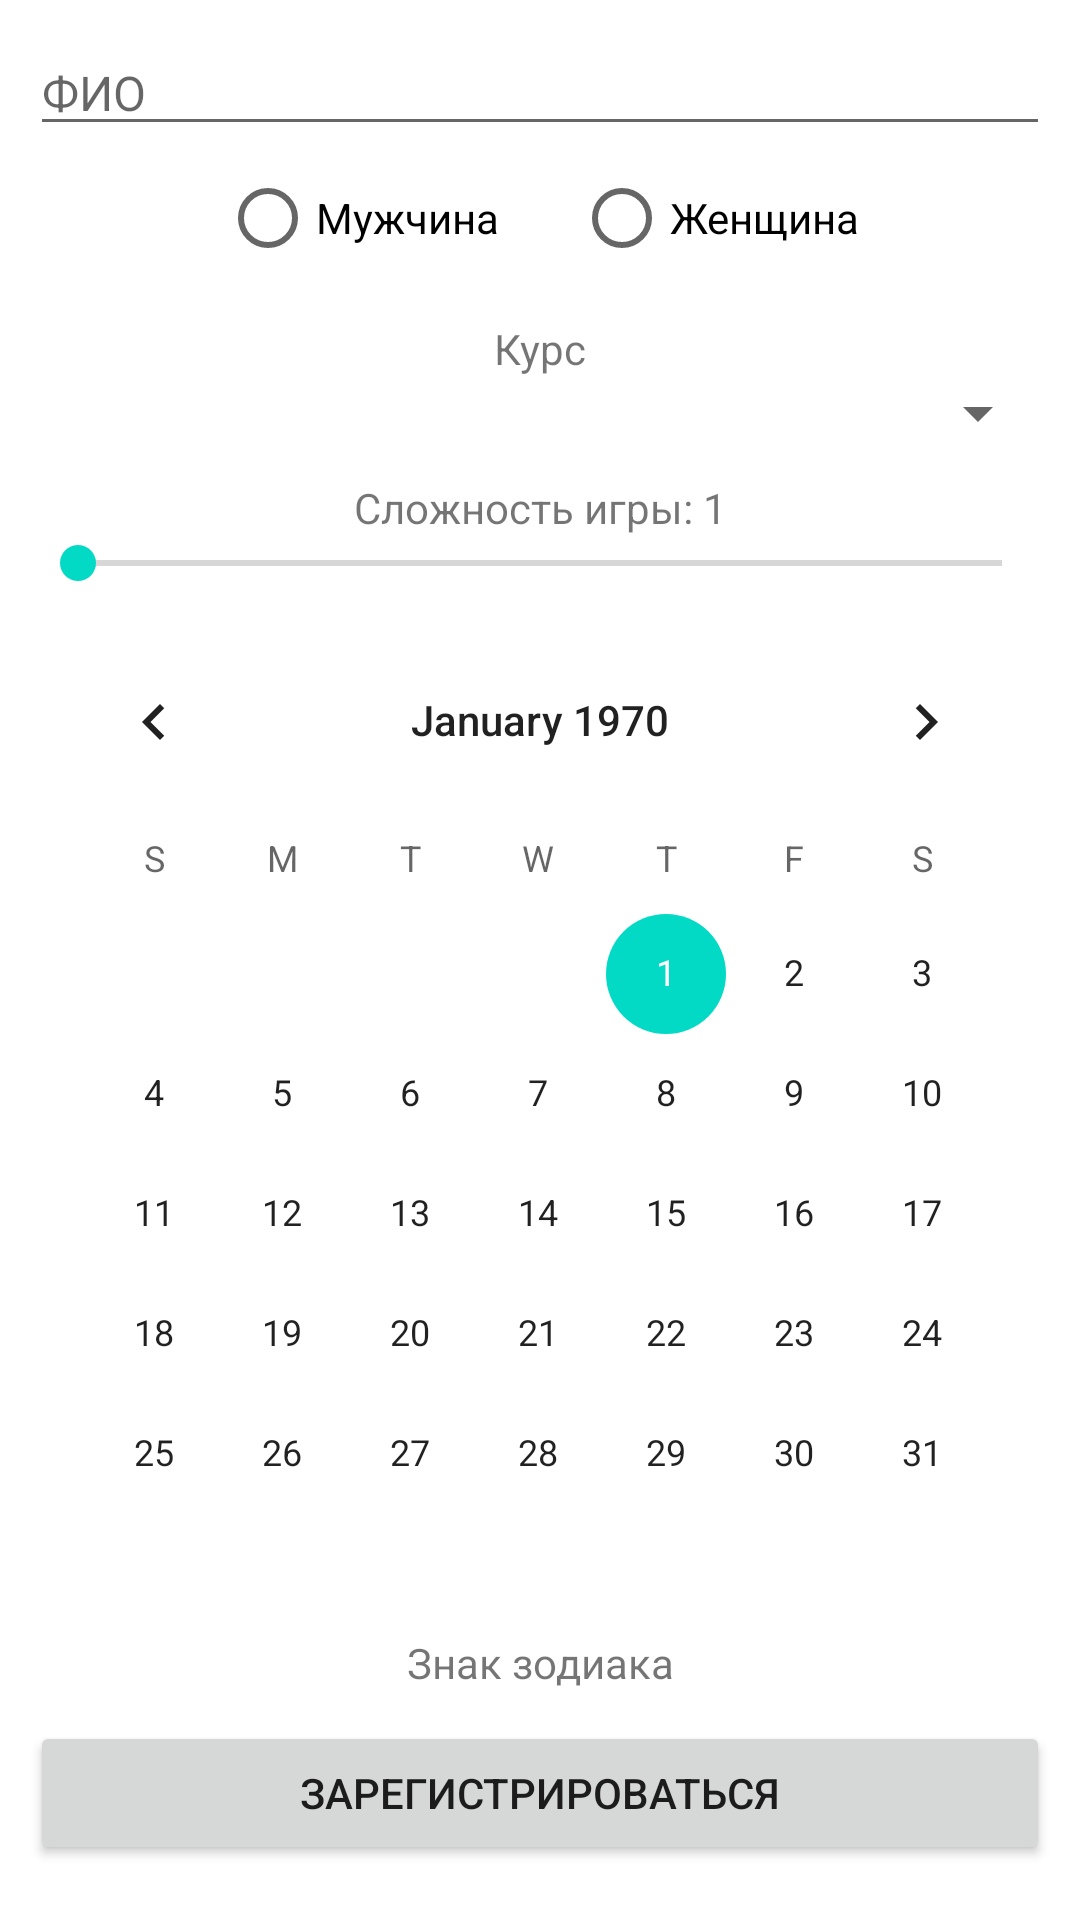

Android layout source for this screen:
<!-- AndroidManifest.xml: application theme Theme.MobileBugsGame -->
<!-- res/layout/fragment_registration.xml -->
<?xml version="1.0" encoding="utf-8"?>
<ScrollView xmlns:android="http://schemas.android.com/apk/res/android"
    xmlns:app="http://schemas.android.com/apk/res-auto"
    android:layout_width="match_parent"
    android:layout_height="match_parent">

    <LinearLayout
        android:layout_width="match_parent"
        android:layout_height="wrap_content"
        android:layout_gravity="center_horizontal"
        android:orientation="vertical"
        android:padding="10dp">

        <EditText
            android:id="@+id/etFullName"
            android:layout_width="match_parent"
            android:layout_height="wrap_content"
            android:hint="ФИО"
            android:imeOptions="actionNone"
            android:inputType="text|textPersonName|textCapWords"
            android:maxLines="1"
            android:textSize="16sp" />

        <RadioGroup
            android:id="@+id/rgGender"
            android:layout_width="match_parent"
            android:layout_height="wrap_content"
            android:gravity="center"
            android:orientation="horizontal">

            <RadioButton
                android:id="@+id/rbMale"
                android:layout_width="wrap_content"
                android:layout_height="wrap_content"
                android:layout_marginEnd="25dp"
                android:text="Мужчина" />

            <RadioButton
                android:id="@+id/rbFemale"
                android:layout_width="wrap_content"
                android:layout_height="wrap_content"
                android:text="Женщина" />
        </RadioGroup>

        <TextView
            android:id="@+id/tvCourse"
            android:layout_width="match_parent"
            android:layout_height="wrap_content"
            android:layout_marginTop="10dp"
            android:gravity="center"
            android:text="Курс" />

        <Spinner
            android:id="@+id/spinnerCourse"
            android:layout_width="match_parent"
            android:layout_height="wrap_content"
            android:gravity="center" />

        <TextView
            android:id="@+id/tvGameDifficulty"
            android:layout_width="match_parent"
            android:layout_height="wrap_content"
            android:layout_marginTop="10dp"
            android:gravity="center"
            android:text="Сложность игры: 1" />

        <SeekBar
            android:id="@+id/sbGameDifficulty"
            android:layout_width="match_parent"
            android:layout_height="wrap_content"
            android:max="10" />

        <CalendarView
            android:id="@+id/cvCalendar"
            android:layout_width="match_parent"
            android:layout_height="wrap_content"
            android:layout_marginTop="10dp"
            android:scrollbarSize="0dp" />

        <TextView
            android:id="@+id/tvZodiacSign"
            android:layout_width="match_parent"
            android:layout_height="wrap_content"
            android:gravity="center"
            android:text="Знак зодиака" />

        <ImageView
            android:id="@+id/ivZodiacSign"
            android:layout_width="wrap_content"
            android:layout_height="wrap_content"
            android:layout_gravity="center"/>

        <Button
            android:id="@+id/btnRegister"
            android:layout_width="match_parent"
            android:layout_height="wrap_content"
            android:layout_marginTop="10dp"
            android:text="Зарегистрироваться" />

        <TextView
            android:id="@+id/tvResult"
            android:layout_width="match_parent"
            android:layout_height="wrap_content"
            android:gravity="center"
            android:visibility="gone" />
    </LinearLayout>
</ScrollView>
<!-- resources referenced by this layout -->
<resources>
  <style name="Theme.MobileBugsGame" parent="Theme.MaterialComponents.Light.NoActionBar">
          
          <item name="colorPrimary">@color/purple_500</item>
          <item name="colorPrimaryVariant">@color/purple_700</item>
          <item name="colorOnPrimary">@android:color/white</item>
          <item name="colorSecondary">@color/teal_200</item>
          <item name="colorOnSecondary">@android:color/black</item>
      </style>
  <color name="purple_500">#6200EE</color>
  <color name="purple_700">#3700B3</color>
  <color name="teal_200">#03DAC5</color>
</resources>
